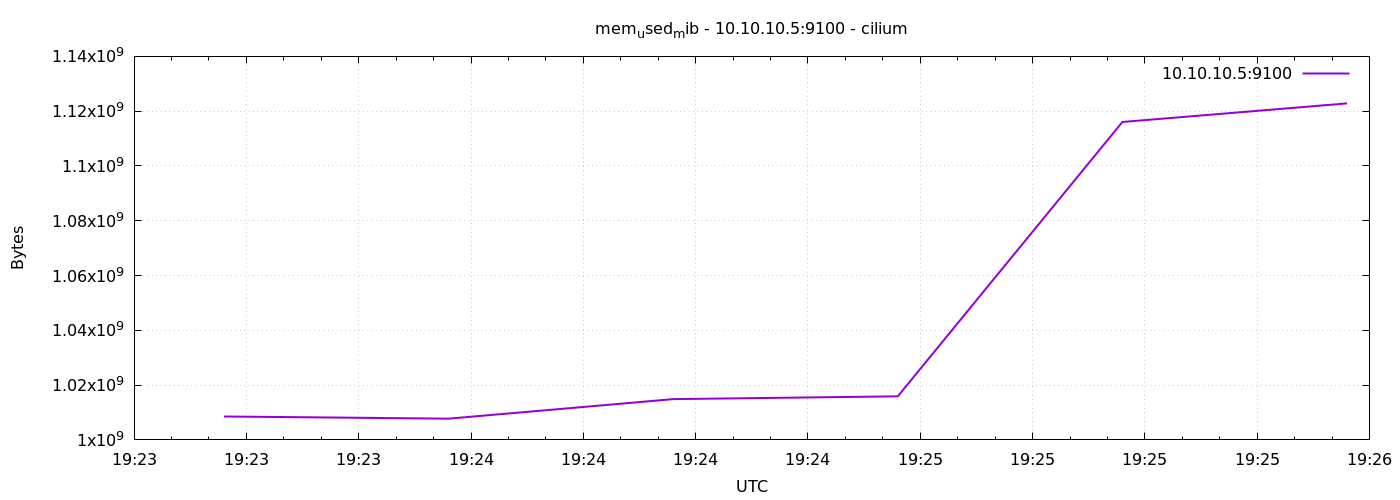

The data file committed next to this chart (first rows):
1778009007	1008545792
1778009037	1007755264
1778009067	1014882304
1778009097	1015906304
1778009127	1116061696
1778009157	1122844672
